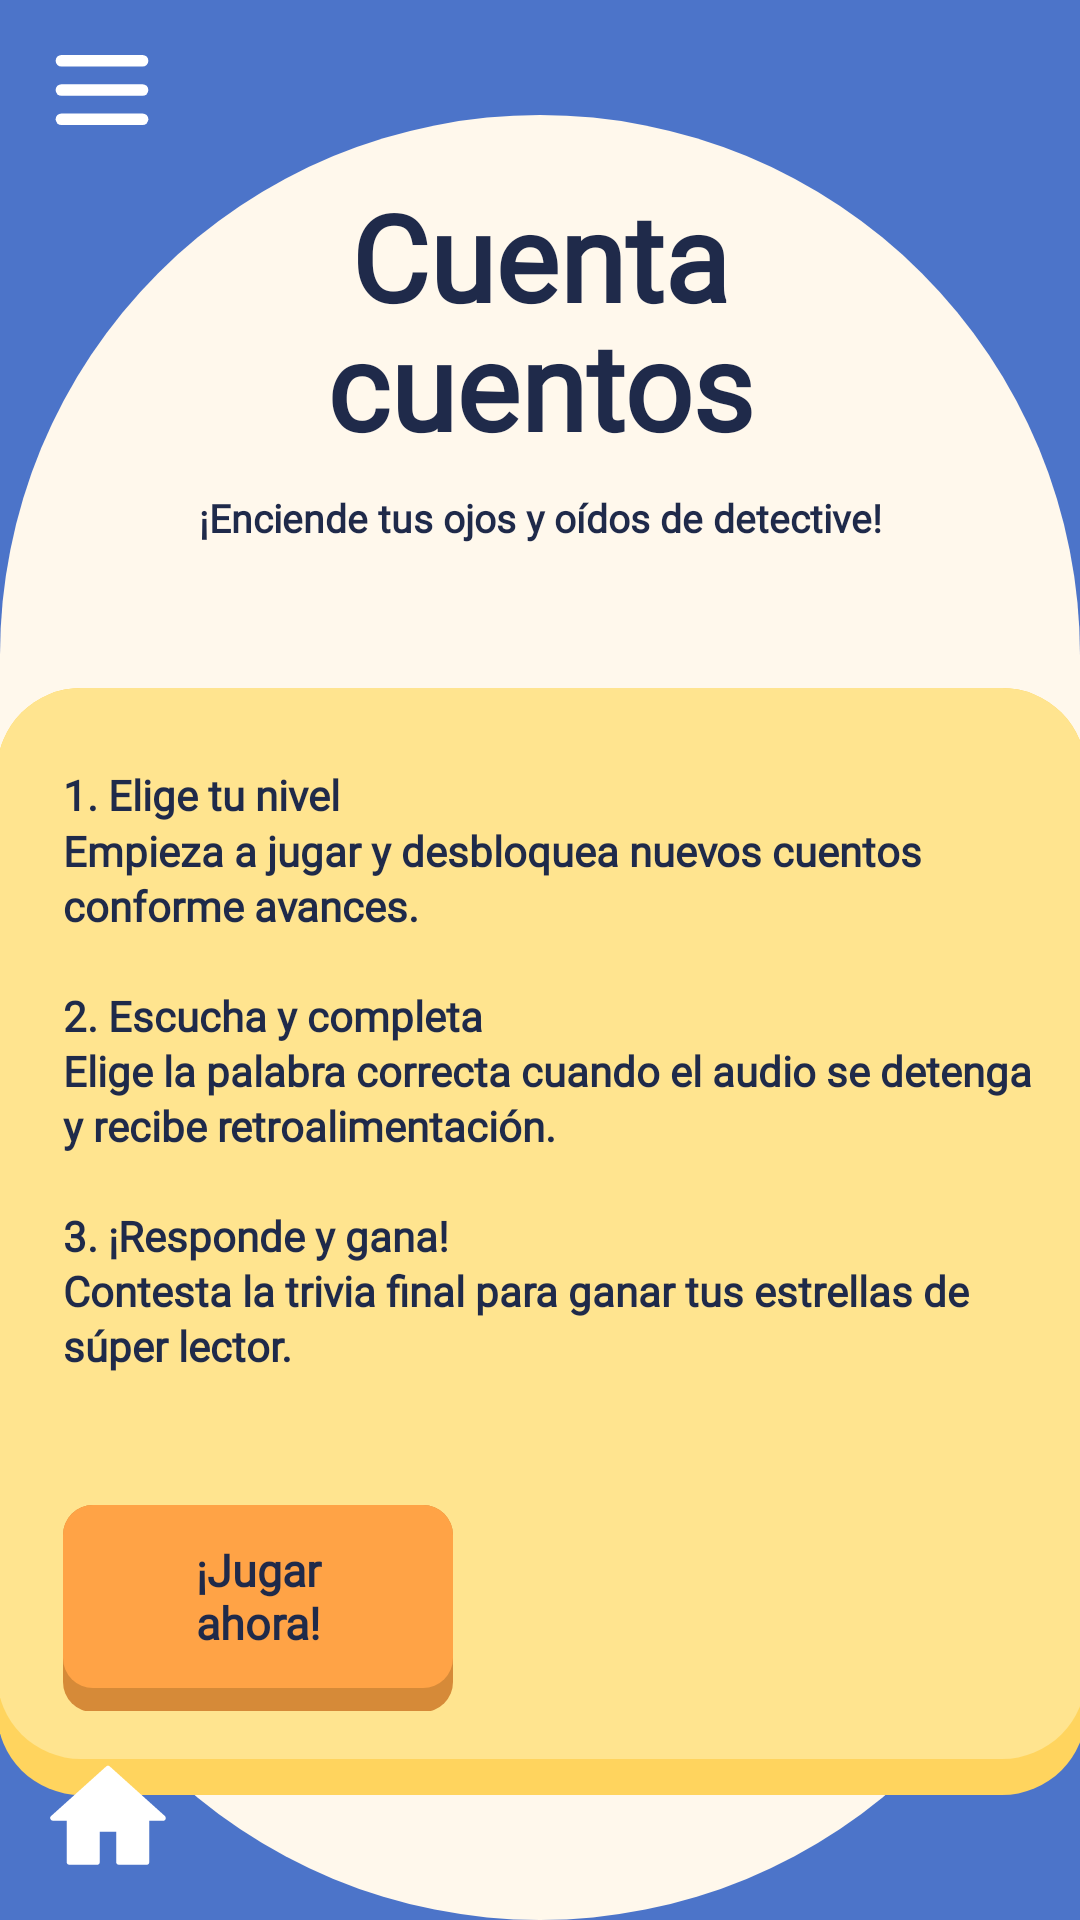

Layout XML and referenced resources for this Android screen:
<!-- AndroidManifest.xml: application theme Theme.Wordy -->
<!-- res/layout/activity_cuenta_cuentos.xml -->
<?xml version="1.0" encoding="utf-8"?>
<androidx.constraintlayout.widget.ConstraintLayout
    xmlns:android="http://schemas.android.com/apk/res/android"
    xmlns:app="http://schemas.android.com/apk/res-auto"
    xmlns:tools="http://schemas.android.com/tools"
    android:layout_width="match_parent"
    android:layout_height="match_parent"
    android:background="@color/wordy_blue"
    android:fitsSystemWindows="true"
    tools:context=".CuentaCuentosActivity">

    <androidx.constraintlayout.widget.Guideline
        android:id="@+id/glCremaTop"
        android:layout_width="wrap_content"
        android:layout_height="wrap_content"
        android:orientation="horizontal"
        app:layout_constraintGuide_percent="0.06" />

    <View
        android:id="@+id/bgCrema"
        android:layout_width="0dp"
        android:layout_height="0dp"
        android:background="@drawable/bg_oval_cream"
        app:layout_constraintBottom_toBottomOf="parent"
        app:layout_constraintEnd_toEndOf="parent"
        app:layout_constraintStart_toStartOf="parent"
        app:layout_constraintTop_toTopOf="@id/glCremaTop" />

    <include
        android:id="@+id/header"
        layout="@layout/header_wordy"
        android:layout_width="match_parent"
        android:layout_height="wrap_content"
        app:layout_constraintTop_toTopOf="parent" />

    <TextView
        android:id="@+id/tvTitulo"
        style="@style/WordyTitulo"
        android:layout_marginTop="4dp"
        android:text="@string/titulo_cuenta_cuentos"
        app:layout_constraintEnd_toEndOf="parent"
        app:layout_constraintStart_toStartOf="parent"
        app:layout_constraintTop_toBottomOf="@id/header" />

    <TextView
        android:id="@+id/tvSubtitulo"
        style="@style/WordySubtitulo"
        android:layout_marginTop="10dp"
        android:text="@string/subtitulo_cuenta_cuentos"
        app:layout_constraintEnd_toEndOf="parent"
        app:layout_constraintStart_toStartOf="parent"
        app:layout_constraintTop_toBottomOf="@id/tvTitulo" />

    <androidx.constraintlayout.widget.ConstraintLayout
        android:id="@+id/cardInstrucciones"
        android:layout_width="363dp"
        android:layout_height="369dp"
        android:layout_marginStart="14dp"
        android:layout_marginTop="48dp"
        android:layout_marginEnd="14dp"
        android:background="@drawable/bg_card"
        android:paddingStart="22dp"
        android:paddingTop="26dp"
        android:paddingEnd="18dp"
        android:paddingBottom="28dp"
        app:layout_constraintEnd_toEndOf="parent"
        app:layout_constraintStart_toStartOf="parent"
        app:layout_constraintTop_toBottomOf="@id/tvSubtitulo">

        <TextView
            android:id="@+id/tvInstrucciones"
            style="@style/WordyCuerpo"
            android:layout_width="0dp"
            android:layout_height="wrap_content"
            android:text="@string/instrucciones_cuenta_cuentos"
            android:textSize="14sp"
            app:layout_constraintEnd_toEndOf="parent"
            app:layout_constraintStart_toStartOf="parent"
            app:layout_constraintTop_toTopOf="parent" />

        <androidx.appcompat.widget.AppCompatButton
            android:id="@+id/btnJugar"
            style="@style/WordyButton"
            android:layout_width="130dp"
            android:layout_height="69dp"
            android:layout_marginTop="44dp"
            android:background="@drawable/bg_btn_orange"
            android:fontFamily="@font/fredoka_normal"
            android:text="@string/jugar_ahora"
            android:textSize="15sp"
            app:layout_constraintBottom_toBottomOf="parent"
            app:layout_constraintStart_toStartOf="parent"
            app:layout_constraintTop_toBottomOf="@id/tvInstrucciones" />

        <ImageView
            android:id="@+id/ivGusano"
            android:layout_width="227dp"
            android:layout_height="152dp"
            android:layout_marginBottom="-34dp"
            android:adjustViewBounds="true"
            android:contentDescription="@string/img_gusano_lector"
            android:src="@drawable/img_gusano_lector"
            app:layout_constraintBottom_toBottomOf="parent"
            app:layout_constraintEnd_toEndOf="parent"
            app:layout_constraintWidth_percent="0.56" />
    </androidx.constraintlayout.widget.ConstraintLayout>

    <include
        android:id="@+id/footer"
        layout="@layout/footer_home"
        android:layout_width="match_parent"
        android:layout_height="wrap_content"
        app:layout_constraintBottom_toBottomOf="parent" />
</androidx.constraintlayout.widget.ConstraintLayout>
<!-- res/layout/header_wordy.xml (included above) -->
<?xml version="1.0" encoding="utf-8"?>
<androidx.constraintlayout.widget.ConstraintLayout
    xmlns:android="http://schemas.android.com/apk/res/android"
    xmlns:app="http://schemas.android.com/apk/res-auto"
    android:layout_width="match_parent"
    android:layout_height="64dp">

    <ImageView
        android:id="@+id/btnMenu"
        android:layout_width="48dp"
        android:layout_height="48dp"
        android:layout_marginStart="10dp"
        android:background="?attr/selectableItemBackgroundBorderless"
        android:contentDescription="@string/menu"
        android:padding="6dp"
        android:src="@drawable/ic_hamburguesa"
        app:layout_constraintBottom_toBottomOf="parent"
        app:layout_constraintStart_toStartOf="parent"
        app:layout_constraintTop_toTopOf="parent" />

    <FrameLayout
        android:layout_width="160dp"
        android:layout_height="60dp"
        android:layout_marginEnd="6dp"
        app:layout_constraintBottom_toBottomOf="parent"
        app:layout_constraintEnd_toEndOf="parent"
        app:layout_constraintTop_toTopOf="parent">

        <ImageView
            android:layout_width="160dp"
            android:layout_height="wrap_content"
            android:layout_marginTop="-111dp"
            android:adjustViewBounds="true"
            android:contentDescription="@string/logo_wordy"
            android:src="@drawable/logo_wordy" />
    </FrameLayout>
</androidx.constraintlayout.widget.ConstraintLayout>
<!-- res/layout/footer_home.xml (included above) -->
<?xml version="1.0" encoding="utf-8"?>
<androidx.constraintlayout.widget.ConstraintLayout
    xmlns:android="http://schemas.android.com/apk/res/android"
    xmlns:app="http://schemas.android.com/apk/res-auto"
    android:layout_width="match_parent"
    android:layout_height="wrap_content"
    android:paddingStart="10dp"
    android:paddingTop="6dp"
    android:paddingEnd="10dp"
    android:paddingBottom="8dp">

    <ImageView
        android:id="@+id/btnHome"
        android:layout_width="52dp"
        android:layout_height="52dp"
        android:background="?attr/selectableItemBackgroundBorderless"
        android:contentDescription="@string/inicio"
        android:padding="4dp"
        android:src="@drawable/ic_home"
        app:layout_constraintBottom_toBottomOf="parent"
        app:layout_constraintStart_toStartOf="parent"
        app:layout_constraintTop_toTopOf="parent" />
</androidx.constraintlayout.widget.ConstraintLayout>
<!-- resources referenced by this layout -->
<resources>
  <color name="wordy_blue">#4C74C9</color>
  <!-- drawable bg_btn_orange (drawable) -->
  <layer-list xmlns:android="http://schemas.android.com/apk/res/android">
      <item>
          <shape><solid android:color="@color/wordy_orange_dark"/><corners android:radius="10dp"/></shape>
      </item>
      <item android:bottom="8dp">
          <shape><solid android:color="@color/wordy_orange"/><corners android:radius="10dp"/></shape>
      </item>
  </layer-list>
  <!-- drawable bg_card (drawable) -->
  <layer-list xmlns:android="http://schemas.android.com/apk/res/android">
      <item>
          <shape><solid android:color="@color/wordy_yellow_dark"/><corners android:radius="28dp"/></shape>
      </item>
      <item android:bottom="12dp">
          <shape><solid android:color="@color/wordy_yellow"/><corners android:radius="28dp"/></shape>
      </item>
  </layer-list>
  <!-- drawable bg_oval_cream (drawable) -->
  <shape xmlns:android="http://schemas.android.com/apk/res/android"
      android:shape="rectangle">
      <solid android:color="@color/wordy_cream"/>
      <corners android:radius="230dp"/>
  </shape>
  <!-- drawable ic_home (drawable) -->
  <vector xmlns:android="http://schemas.android.com/apk/res/android"
      android:width="24dp"
      android:height="24dp"
      android:viewportWidth="24"
      android:viewportHeight="24">
      <path
          android:fillColor="#FFFFFF"
          android:pathData="M10,20v-6h4v6h5v-8h3L12,3 2,12h3v8z"
          android:strokeColor="#FFFFFF"
          android:strokeLineJoin="round"
          android:strokeWidth="1" />
  </vector>
  <string name="img_gusano_lector">Gusanito leyendo un libro</string>
  <string name="inicio">Inicio</string>
  <string name="instrucciones_cuenta_cuentos">1. Elige tu nivel\nEmpieza a jugar y desbloquea nuevos cuentos conforme avances.\n\n2. Escucha y completa\nElige la palabra correcta cuando el audio se detenga y recibe retroalimentación.\n\n3. ¡Responde y gana!\nContesta la trivia final para ganar tus estrellas de súper lector.</string>
  <string name="jugar_ahora">¡Jugar\nahora!</string>
  <string name="logo_wordy">Logo de Wordy</string>
  <string name="menu">Menú</string>
  <string name="subtitulo_cuenta_cuentos">¡Enciende tus ojos y oídos de detective!</string>
  <string name="titulo_cuenta_cuentos">Cuenta\ncuentos</string>
  <style name="WordyButton">
          <item name="android:layout_height">64dp</item>
          <item name="android:fontFamily">@font/varela_normal</item>
          <item name="android:paddingBottom">8dp</item>
          <item name="android:stateListAnimator">@null</item>
          <item name="android:textAllCaps">false</item>
          <item name="android:textColor">@color/wordy_navy</item>
          <item name="android:textSize">17sp</item>
          <item name="android:textStyle">bold</item>
      </style>
  <style name="WordyCuerpo">
          <item name="android:fontFamily">@font/varela_normal</item>
          <item name="android:lineSpacingMultiplier">1.12</item>
          <item name="android:textColor">@color/wordy_navy</item>
          <item name="android:textSize">13sp</item>
          <item name="android:textStyle">bold</item>
      </style>
  <style name="WordySubtitulo">
          <item name="android:layout_width">0dp</item>
          <item name="android:layout_height">wrap_content</item>
          <item name="android:fontFamily">@font/varela_normal</item>
          <item name="android:gravity">center</item>
          <item name="android:textColor">@color/wordy_navy</item>
          <item name="android:textSize">13sp</item>
          <item name="android:textStyle">bold</item>
      </style>
  <style name="Theme.Wordy" parent="Base.Theme.Wordy" />
  <color name="wordy_orange_dark">#D68A38</color>
  <color name="wordy_orange">#FFA346</color>
  <color name="wordy_yellow_dark">#FFD45E</color>
  <color name="wordy_yellow">#FFE48F</color>
  <color name="wordy_cream">#FFF8EC</color>
  <color name="wordy_navy">#1F2A4A</color>
  <style name="Base.Theme.Wordy" parent="Theme.Material3.DayNight.NoActionBar">
          
          
      </style>
</resources>
